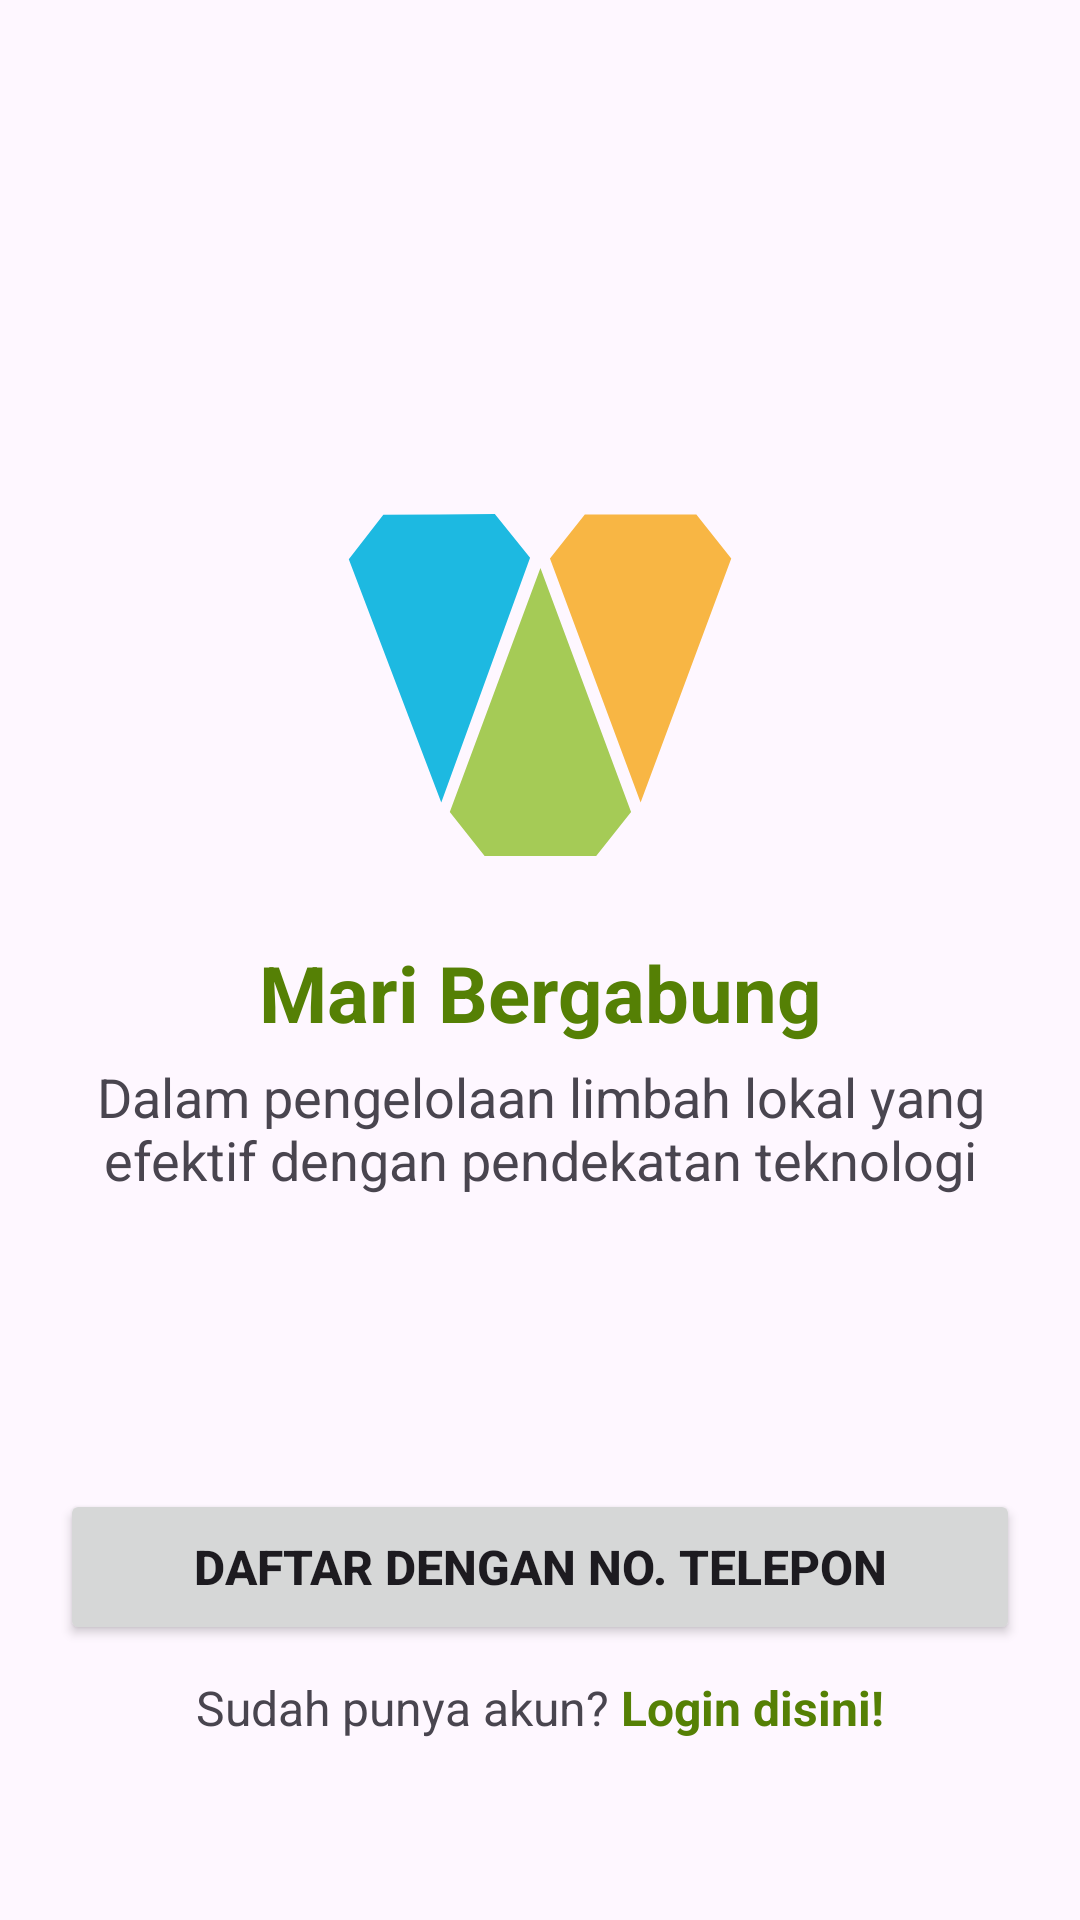

The Android layout XML behind this screen, and the referenced resources:
<!-- AndroidManifest.xml: application theme Base.Theme.WasteHub -->
<!-- res/layout/fragment_register_screen.xml -->
<?xml version="1.0" encoding="utf-8"?>
<androidx.constraintlayout.widget.ConstraintLayout xmlns:android="http://schemas.android.com/apk/res/android"
    xmlns:app="http://schemas.android.com/apk/res-auto"
    xmlns:tools="http://schemas.android.com/tools"
    android:layout_width="match_parent"
    android:layout_height="match_parent"
    tools:context=".presentation.ui.register.screen.RegisterScreen">

    <ImageView
        android:id="@+id/logo"
        android:layout_width="170dp"
        android:layout_height="170dp"
        android:src="@drawable/wastehub_icon"
        android:layout_marginBottom="40dp"
        app:layout_constraintBottom_toTopOf="@+id/btnRegister"
        app:layout_constraintEnd_toEndOf="parent"
        app:layout_constraintStart_toStartOf="parent"
        app:layout_constraintTop_toTopOf="parent" />

    <TextView
        android:id="@+id/textHeading"
        android:layout_width="0dp"
        android:layout_height="wrap_content"
        android:layout_marginStart="20dp"
        android:layout_marginEnd="20dp"
        android:text="Mari Bergabung"
        android:textAlignment="center"
        android:textStyle="bold"
        android:textColor="@color/green_500"
        android:textSize="26sp"
        app:layout_constraintTop_toBottomOf="@id/logo"
        app:layout_constraintEnd_toEndOf="parent"
        app:layout_constraintStart_toStartOf="parent" />

    <TextView
        android:id="@+id/textDescription"
        android:layout_width="0dp"
        android:layout_height="wrap_content"
        android:layout_marginStart="20dp"
        android:layout_marginEnd="20dp"
        android:layout_marginTop="5dp"
        android:text="@string/text_description_register"
        android:textAlignment="center"
        android:textSize="18sp"
        app:layout_constraintTop_toBottomOf="@id/textHeading"
        app:layout_constraintEnd_toEndOf="parent"
        app:layout_constraintStart_toStartOf="parent" />

    <Button
        android:id="@+id/btnRegister"
        android:layout_width="0dp"
        android:layout_height="52dp"
        android:text="Daftar dengan No. Telepon"
        android:layout_marginBottom="10dp"
        android:textStyle="bold"
        android:textSize="16sp"
        app:layout_constraintStart_toStartOf="@id/textDescription"
        app:layout_constraintEnd_toEndOf="@id/textDescription"
        app:layout_constraintBottom_toTopOf="@+id/btnAlreadyRegister"
        app:shapeAppearance="@style/ButtonShape"/>

    <TextView
        android:id="@+id/btnAlreadyRegister"
        android:layout_width="wrap_content"
        android:layout_height="wrap_content"
        android:enabled="true"
        android:text="@string/text_button_already_register"
        android:textSize="16sp"
        android:layout_marginBottom="60dp"
        app:layout_constraintBottom_toBottomOf="parent"
        app:layout_constraintStart_toStartOf="parent"
        app:layout_constraintEnd_toEndOf="parent"/>

</androidx.constraintlayout.widget.ConstraintLayout>
<!-- resources referenced by this layout -->
<resources>
  <color name="green_500">#558005</color>
  <!-- drawable wastehub_icon (drawable) -->
  <vector xmlns:android="http://schemas.android.com/apk/res/android"
      android:width="1280dp"
      android:height="1280dp"
      android:viewportWidth="1280"
      android:viewportHeight="1280">
    <path
        android:pathData="M526.6,210.9l-139.9,1.2l-139.9,0.9l-86.7,111.1l232.1,610.5l222.9,-613.9z"
        android:fillColor="#1DB9E1"/>
    <path
        android:pathData="M501,1069.1l140,-0.1l140,0.1l87.6,-110.4l-227.5,-612.2l-227.5,612.2z"
        android:fillColor="#A5CB56"/>
    <path
        android:pathData="M752.5,212l140,0.1l139.9,-0.1l87.6,110.4l-227.5,612.2l-227.5,-612.2z"
        android:fillColor="#F8B644"/>
  </vector>
  <string name="text_button_already_register">Sudah punya akun? <font color="#558005"><b>Login disini!</b></font></string>
  <string name="text_description_register">Dalam pengelolaan limbah lokal yang efektif dengan pendekatan teknologi</string>
  <style name="ButtonShape">
          <item name="cornerSize">10dp</item>
      </style>
  <style name="Base.Theme.WasteHub" parent="Theme.Material3.DayNight.NoActionBar">
          
          <item name="colorPrimary">@color/green_500</item>
          <item name="colorPrimaryVariant">@color/green_300</item>
          <item name="colorOnPrimary">@color/white</item>
          <item name="colorSecondaryContainer">#ECFFC7</item>
          
          <item name="colorSecondary">@color/green_500</item>
          <item name="colorSecondaryVariant">@color/yellow_300</item>
          <item name="colorOnSecondary">@color/black</item>
          
          <item name="android:statusBarColor">?attr/colorPrimaryVariant</item>
          
      </style>
  <color name="green_300">#a4cb55</color>
  <color name="white">#FFFFFFFF</color>
  <color name="yellow_300">#f1c232</color>
  <color name="black">#FF000000</color>
</resources>
